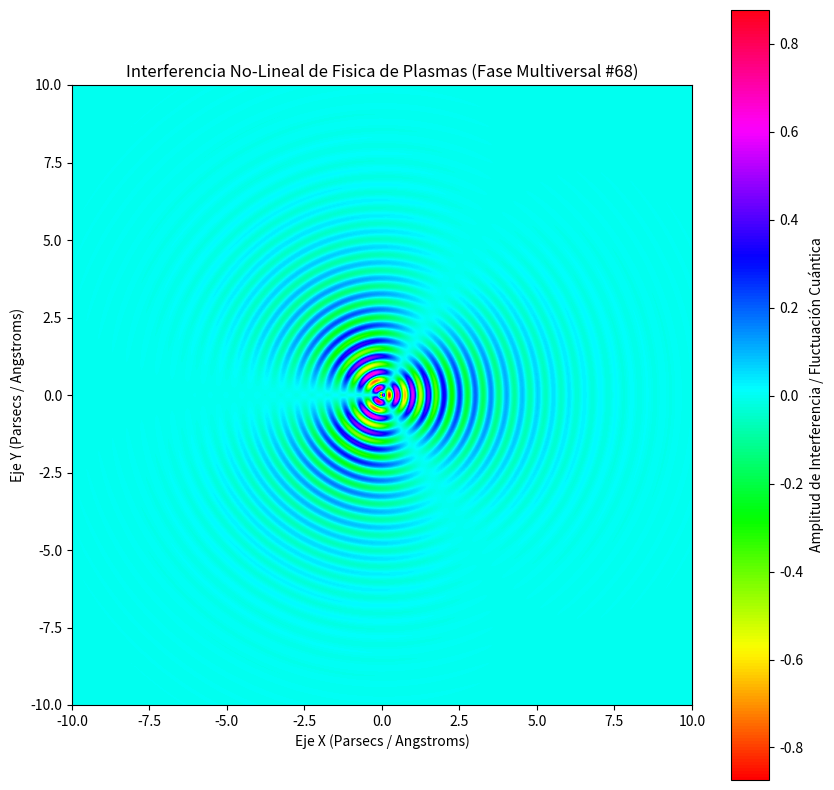

Recreate this plot in Python.
%matplotlib inline
# Simulación Multiversal: Fisica de Plasmas - Variante 68
import numpy as np
import matplotlib.pyplot as plt

# Parámetros Físicos No-Lineales
omega_1 = 12.445
omega_2 = 1.518
lambda_decay = 0.542
phase_shift = 1.678

x = np.linspace(-10, 10, 800)
y = np.linspace(-10, 10, 800)
X, Y = np.meshgrid(x, y)

# Dinámica de Fluidos / Campos Tensor-Escalares (Fase Multiversal)
R = np.sqrt(X**2 + Y**2) + 1e-5
Z = (np.sin(omega_1 * R + phase_shift) * np.cos(omega_2 * np.arctan2(Y, X))) * np.exp(-lambda_decay * R)

plt.figure(figsize=(10, 10))
plt.imshow(Z, cmap='hsv', extent=[-10, 10, -10, 10], origin='lower')
plt.colorbar(label='Amplitud de Interferencia / Fluctuación Cuántica')
plt.title(r'Interferencia No-Lineal de Fisica de Plasmas (Fase Multiversal #68)')
plt.xlabel('Eje X (Parsecs / Angstroms)')
plt.ylabel('Eje Y (Parsecs / Angstroms)')
plt.show()
